Run: headless pygame with SDL's dummy video driver; simulated clock (each Clock.tick advances the game by its frame time, no real sleeping); random seed 0; keys injected as events and as key.get_pressed() state; mouse plan: one left click at the window centre at the start of phase 2, then a move to the lower-right quarter at the start of phase 3.
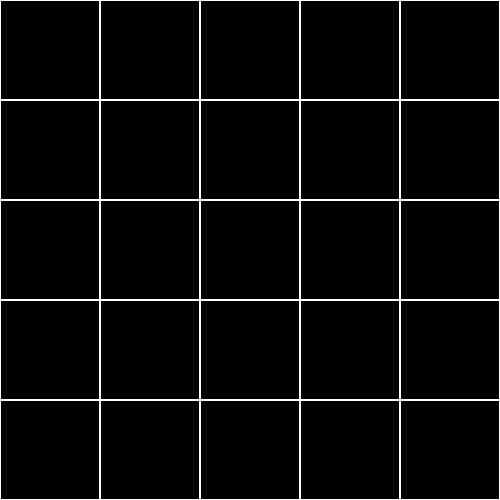
Frame 1 of 4 · flips 1–60 · no input
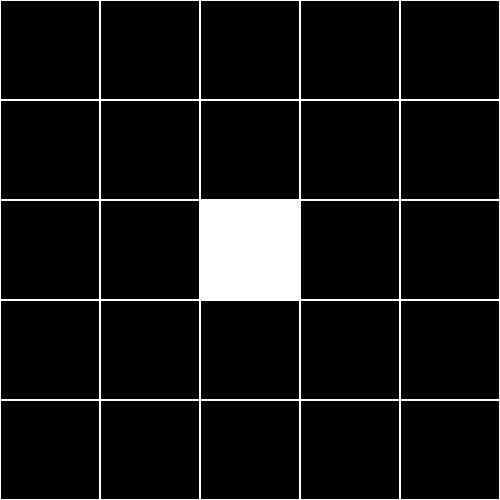
Frame 2 of 4 · flips 61–180 · clicked the window centre · tapped SPACE, RETURN · held RIGHT (→), D
Frame 3 of 4 · flips 181–300 · moved the mouse to the lower-right quarter · held DOWN (↓), S · screen unchanged from frame 2, image omitted
Frame 4 of 4 · flips 301–420 · held LEFT (←), A, UP (↑), W · screen unchanged from frame 3, image omitted

The pygame program that drew these frames:

import pygame as pg
import time
import random
from copy import deepcopy


class Board:
    def __init__(self, width, heigth):
        self.width = width
        self.height = heigth
        self.board = [[0] * self.width for _ in range(self.height)]
        self.left = 10
        self.top = 10
        self.cell_size = 10

    def set_view(self, left, top, cell_size):
        self.left = left
        self.top = top
        self.cell_size = cell_size

    def render(self):
        t1 = time.time()
        for i in range(self.height):
            for j in range(self.width):
                color = 0 if self.board[i][j] else 1
                pg.draw.rect(screen, WHITE, [self.left + self.cell_size * j,
                                             self.top + self.cell_size * i, self.cell_size,
                                             self.cell_size], color)
        # print(time.time() - t1)

    def get_cell(self, mouse_pos):
        y_cell = (mouse_pos[1] - self.top) // self.cell_size
        x_cell = (mouse_pos[0] - self.left) // self.cell_size
        if 0 <= x_cell < self.width and 0 <= y_cell < self.height:
            return [y_cell, x_cell]
        return None

    def on_click(self, cell_coords):
        self.paint_one_cell(cell_coords)

    def get_click(self, mouse_pos):
        cell_pos = self.get_cell(mouse_pos)
        if cell_pos is not None:
            self.on_click(cell_pos)

    def paint_one_cell(self, cell_coords):
        act = 0 if self.board[cell_coords[0]][cell_coords[1]] else 1
        color = WHITE if act else BLACK
        self.board[cell_coords[0]][cell_coords[1]] = act
        pg.draw.rect(screen, color, [self.left + self.cell_size * cell_coords[1] + 1,
                                     self.top + self.cell_size * cell_coords[0] + 1,
                                     self.cell_size - 2, self.cell_size - 2])


class Life(Board):

    def next_move(self):
        skip = [[0, 0], [0, self.width + 1], [self.height + 1, 0], [self.height + 1, self.width + 1]]
        copy_board = deepcopy(self.board)
        copy_board.append([0] * self.width)
        copy_board.insert(0,  [0] * self.width)
        for i in range(len(copy_board)):
            copy_board[i].append(0)
            copy_board[i].insert(0, 0)
        print(copy_board, len(copy_board))
        for i in range(self.height + 2):
            for j in range(self.width + 2):
                if [i, j] in skip:
                    continue
                if i == 0 or i >= self.height or j == 0 or j >= self.width or self.board[i][j] == 0:
                    neighbors = 0
                    for x in [-1, 0, 1]:
                        for y in [-1, 0, 1]:
                            if x == y == 0:
                                continue
                            coord = [i + x, j + y]
                            if coord in skip:
                                continue
                            if coord[0] < 1:
                                coord[0] -= 0
                            elif coord[0] > self.height:
                                coord[0] = coord[0] - self.height
                            elif coord[1] < 1:
                                coord[1] -= 0
                            elif coord[1] > self.width:
                                coord[1] = coord[1] - self.width
                            #print(coord, [i, j])
                            if 0 <= coord[0] < self.height and 0 <= coord[1] < self.width:
                                if self.board[coord[0] - 1][coord[1] - 1]:
                                    neighbors += 1
                    if neighbors == 3:
                        copy_board[i][j] = 1
                    else:
                        copy_board[i][j] = 0
                elif self.board[i][j] == 1:
                    neighbors = 0
                    for x in [-1, 0, 1]:
                        for y in [-1, 0, 1]:
                            if x == y == 0:
                                continue
                            coord = [i + x, j + y]
                            if coord[0] < 1:
                                coord[0] -= 0
                            elif coord[0] > self.height:
                                coord[0] = coord[0] - self.height - 1
                            elif coord[1] < 1:
                                coord[1] -= 0
                            elif coord[1] > self.width:
                                coord[1] = coord[1] - self.width - 1
                            if self.board[coord[0] - 1][coord[1] - 1]:
                                neighbors += 1
                    if 1 < neighbors < 4:
                        copy_board[i][j] = 1
                    else:
                        copy_board[i][j] = 0
                if neighbors > 0:
                    print(neighbors, [i, j])

        for c_i, i in enumerate(copy_board):
            for c_j, j in enumerate(i):
                if j == 1:
                    if c_i == 0:
                        copy_board[-2][c_j] = 1
                    elif c_i == self.height - 1:
                        copy_board[1][c_j] = 1
                    elif c_j == 0:
                        copy_board[c_i][-2] = 1
                    elif c_j == self.width - 1:
                        copy_board[c_i][1] = 1
                    else:
                        continue
                    copy_board[c_i][c_j] = 0
        print(copy_board)
        self.board = copy_board


run = True
living = False

BLACK = pg.Color('black')
WHITE = pg.Color('white')

pg.init()
screen = pg.display.set_mode((500, 500))

MYEVENTTIMER = 19

screen.fill(BLACK)

speed = 1000
pg.time.set_timer(MYEVENTTIMER, speed)

board = Life(5, 5)
board.set_view(0, 0, 100)
board.render()

print(board.board)

while run:
    for event in pg.event.get():
        if event.type == pg.MOUSEBUTTONDOWN:
            if event.button == 1:
                board.get_click(event.pos)
            elif event.button == 5:
                speed += 50
                pg.time.set_timer(MYEVENTTIMER, speed)
            elif event.button == 4:
                speed -= 50
                pg.time.set_timer(MYEVENTTIMER, speed)
        if event.type == pg.KEYDOWN:
            if event.key == pg.K_SPACE:
                living = False if living else True

        if event.type == MYEVENTTIMER:
            if living:
                board.next_move()
                screen.fill(BLACK)
                board.render()
            pass
    pg.display.flip()
